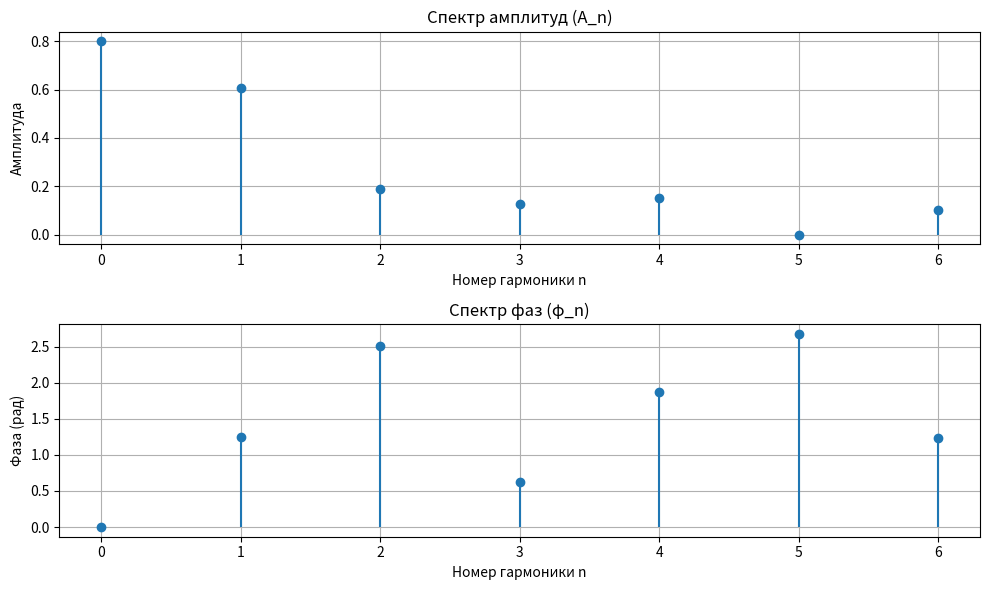
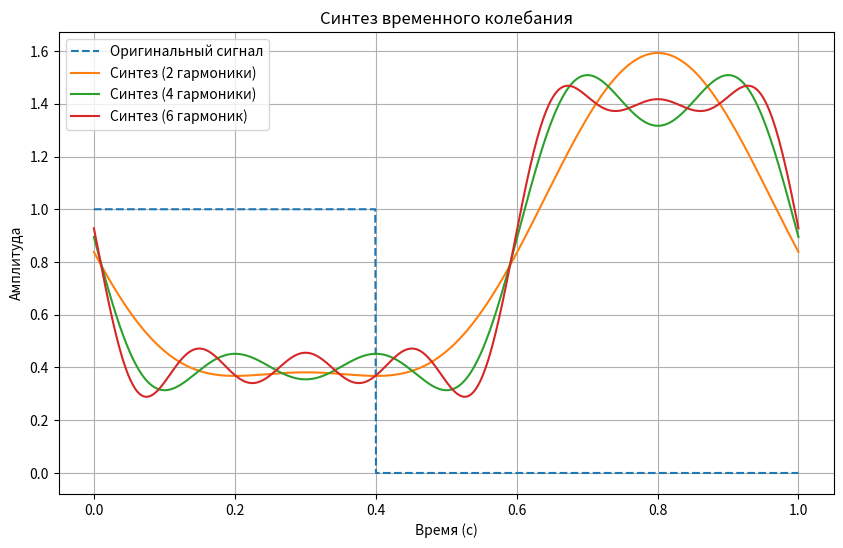

The matplotlib source for these figures, in order:
import numpy as np
import matplotlib.pyplot as plt

# Параметры прямоугольного сигнала
T = 1        # Период сигнала
tau = 0.4    # Длительность импульса
A = 1        # Амплитуда
f_s = 1000   # Частота дискретизации
t = np.arange(0, T, 1 / f_s)  # Временной интервал на период

# Формирование прямоугольного сигнала
x_t = A * ((t % T) < tau).astype(float)

# Число гармоник для анализа
n_harmonics = 6
a_n = []
b_n = []

for n in range(n_harmonics + 1):
    # Опорные гармоники
    cos_n = np.cos(2 * np.pi * n * t / T)
    sin_n = np.sin(2 * np.pi * n * t / T)
    
    # Численное интегрирование для коэффициентов
    an = (2 / T) * np.sum(x_t * cos_n) / f_s
    bn = (2 / T) * np.sum(x_t * sin_n) / f_s
    
    a_n.append(an)
    b_n.append(bn)

# Вычисление амплитуд и фаз
A_n = np.sqrt(np.array(a_n)**2 + np.array(b_n)**2)  # Амплитуды
phi_n = np.arctan2(b_n, a_n)  # Фазы

# Построение спектров
plt.figure(figsize=(10, 6))

# Спектр амплитуд
plt.subplot(2, 1, 1)
plt.stem(range(n_harmonics + 1), A_n, basefmt=" ")
plt.title("Спектр амплитуд (A_n)")
plt.xlabel("Номер гармоники n")
plt.ylabel("Амплитуда")
plt.grid()

# Спектр фаз
plt.subplot(2, 1, 2)
plt.stem(range(n_harmonics + 1), phi_n, basefmt=" ")
plt.title("Спектр фаз (φ_n)")
plt.xlabel("Номер гармоники n")
plt.ylabel("Фаза (рад)")
plt.grid()

plt.tight_layout()
plt.show()

# Синтез временного колебания
t_synth = np.linspace(0, T, f_s)
x_2 = sum(A_n[n] * np.cos(2 * np.pi * n * t_synth / T + phi_n[n]) for n in range(3))  # 2 гармоники
x_4 = sum(A_n[n] * np.cos(2 * np.pi * n * t_synth / T + phi_n[n]) for n in range(5))  # 4 гармоники
x_6 = sum(A_n[n] * np.cos(2 * np.pi * n * t_synth / T + phi_n[n]) for n in range(7))  # 6 гармоник

# Построение временных колебаний
plt.figure(figsize=(10, 6))

plt.plot(t_synth, x_t, label="Оригинальный сигнал", linestyle="dashed")
plt.plot(t_synth, x_2, label="Синтез (2 гармоники)")
plt.plot(t_synth, x_4, label="Синтез (4 гармоники)")
plt.plot(t_synth, x_6, label="Синтез (6 гармоник)")

plt.title("Синтез временного колебания")
plt.xlabel("Время (с)")
plt.ylabel("Амплитуда")
plt.legend()
plt.grid()
plt.show()
